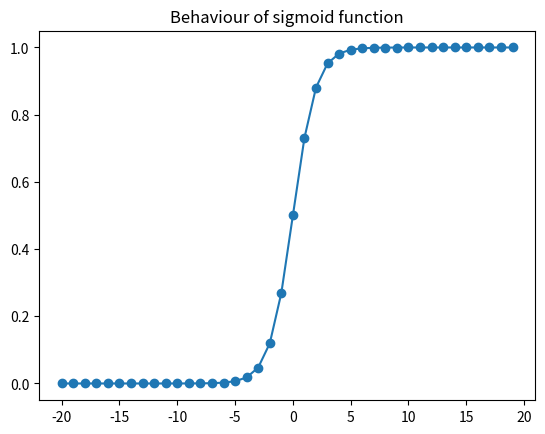

The matplotlib source for this figure:

 # Author: Suri Bhasker Sri Harsha
 # [redacted]
 #       : Computer Science Department
 #	 : IIT Tirupati

# This function plots the values for sigmoid function in the range of -20 to +20

import math

xaxis = range(-20,20)
yaxis = []

for i in xaxis:
	f = 1/(1+math.exp(-i))
	yaxis.append(f)
	
import matplotlib.pyplot as plt
plt.title("Behaviour of sigmoid function")
plt.scatter(xaxis,yaxis)
plt.plot(xaxis,yaxis)

plt.show()
